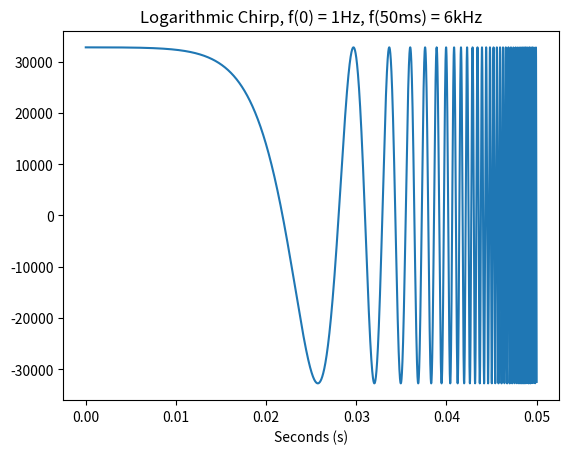

This chart was generated by the following Python code:
#Generate FM Chirp

from scipy.signal import chirp, spectrogram
import matplotlib.pyplot as plt
import numpy as np

# Create the sine wave
amplitude = np.iinfo(np.int16).max #Setting sine output from -32k to 32k
A = amplitude

num_secs = .05

t = np.linspace(0, num_secs, 12000)
w = A * chirp(t, f0=1, f1=6000, t1=num_secs, method='logarithmic' )

plt.plot(t,w)
plt.title("Logarithmic Chirp, f(0) = 1Hz, f(50ms) = 6kHz")
plt.xlabel('Seconds (s)')
plt.show()

